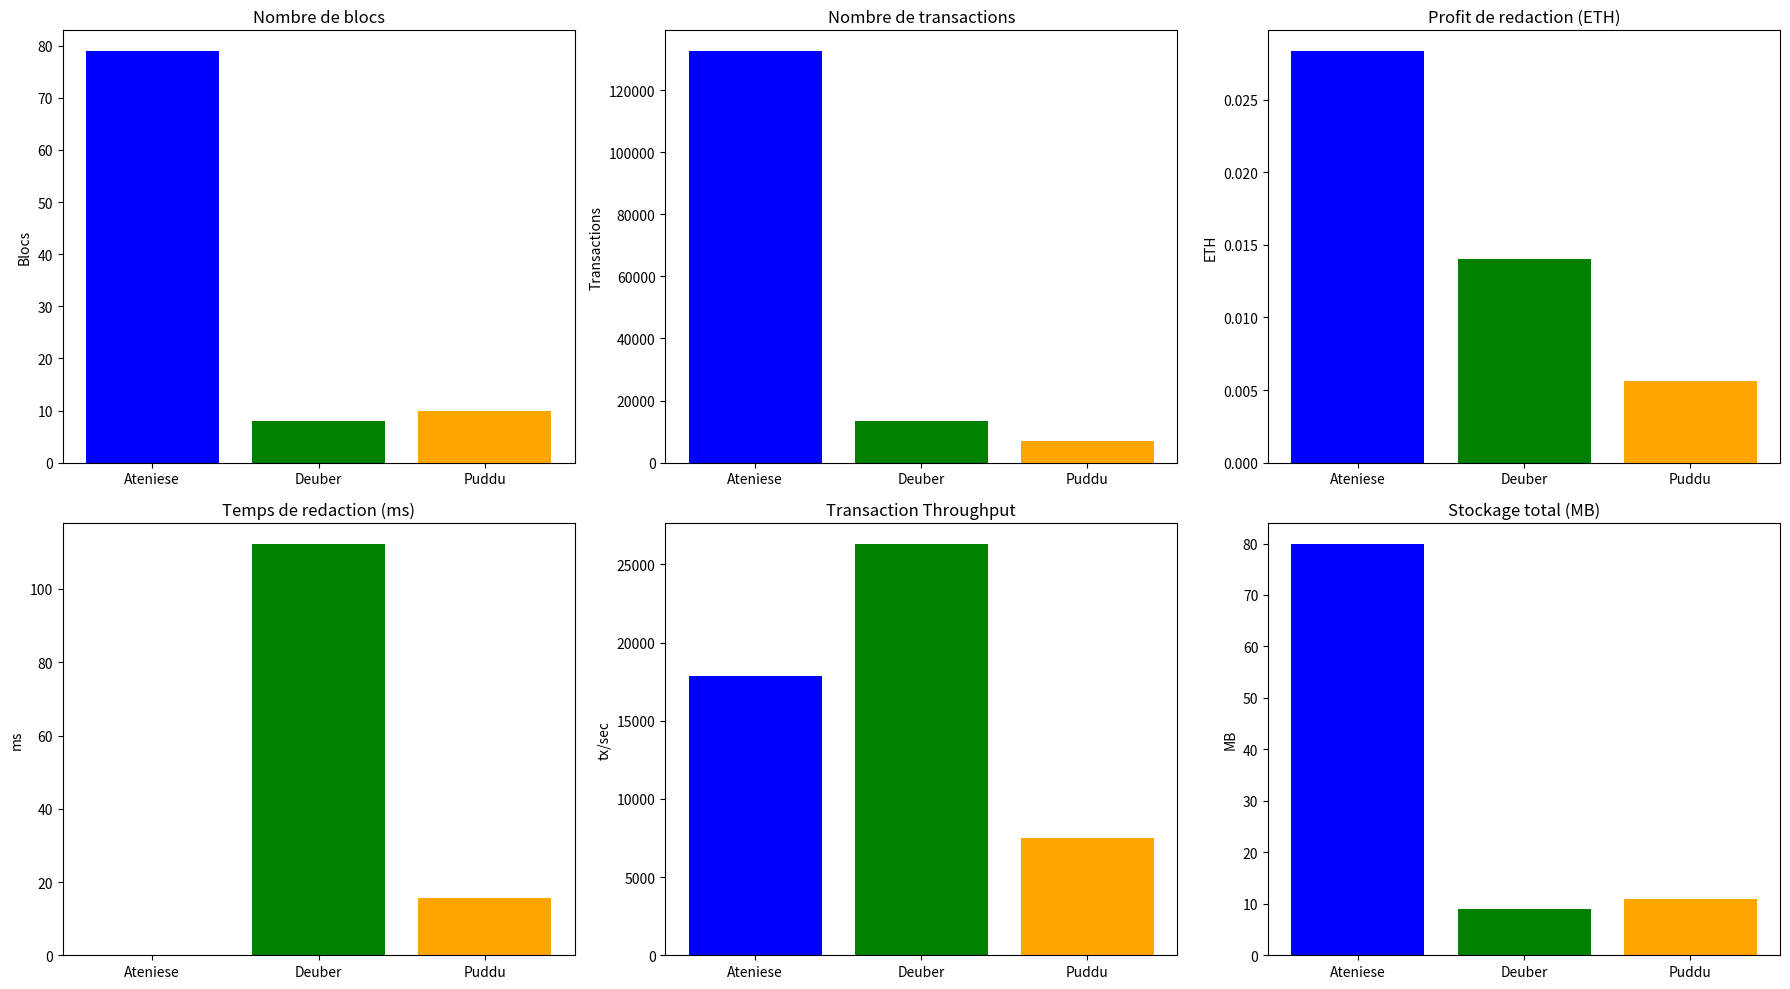

Write the Python code that produced this figure.
# Importer les bibliothèques nécessaires
import matplotlib.pyplot as plt
import numpy as np
import pandas as pd


# Créer les données de comparaison
models = ['Ateniese', 'Deuber', 'Puddu']
blocks = [79, 8, 10]
transactions = [132586, 13285, 6957]
redaction_profit = [0.02836, 0.014027, 0.005659]
redaction_time = [0, 112.41, 15.63]
throughput = [17860, 26337, 7504]
storage = [80, 9, 11]


# Tracer les graphiques de comparaison
fig, axs = plt.subplots(2, 3, figsize=(18, 10))

# Nombre de blocs
axs[0, 0].bar(models, blocks, color=['blue', 'green', 'orange'])
axs[0, 0].set_title('Nombre de blocs')
axs[0, 0].set_ylabel('Blocs')

# Nombre de transactions
axs[0, 1].bar(models, transactions, color=['blue', 'green', 'orange'])
axs[0, 1].set_title('Nombre de transactions')
axs[0, 1].set_ylabel('Transactions')

# Profit de redaction
axs[0, 2].bar(models, redaction_profit, color=['blue', 'green', 'orange'])
axs[0, 2].set_title('Profit de redaction (ETH)')
axs[0, 2].set_ylabel('ETH')

# Temps de redaction
axs[1, 0].bar(models, redaction_time, color=['blue', 'green', 'orange'])
axs[1, 0].set_title('Temps de redaction (ms)')
axs[1, 0].set_ylabel('ms')

# Throughput
axs[1, 1].bar(models, throughput, color=['blue', 'green', 'orange'])
axs[1, 1].set_title('Transaction Throughput')
axs[1, 1].set_ylabel('tx/sec')

# Stockage
axs[1, 2].bar(models, storage, color=['blue', 'green', 'orange'])
axs[1, 2].set_title('Stockage total (MB)')
axs[1, 2].set_ylabel('MB')

plt.tight_layout()
plt.show()
